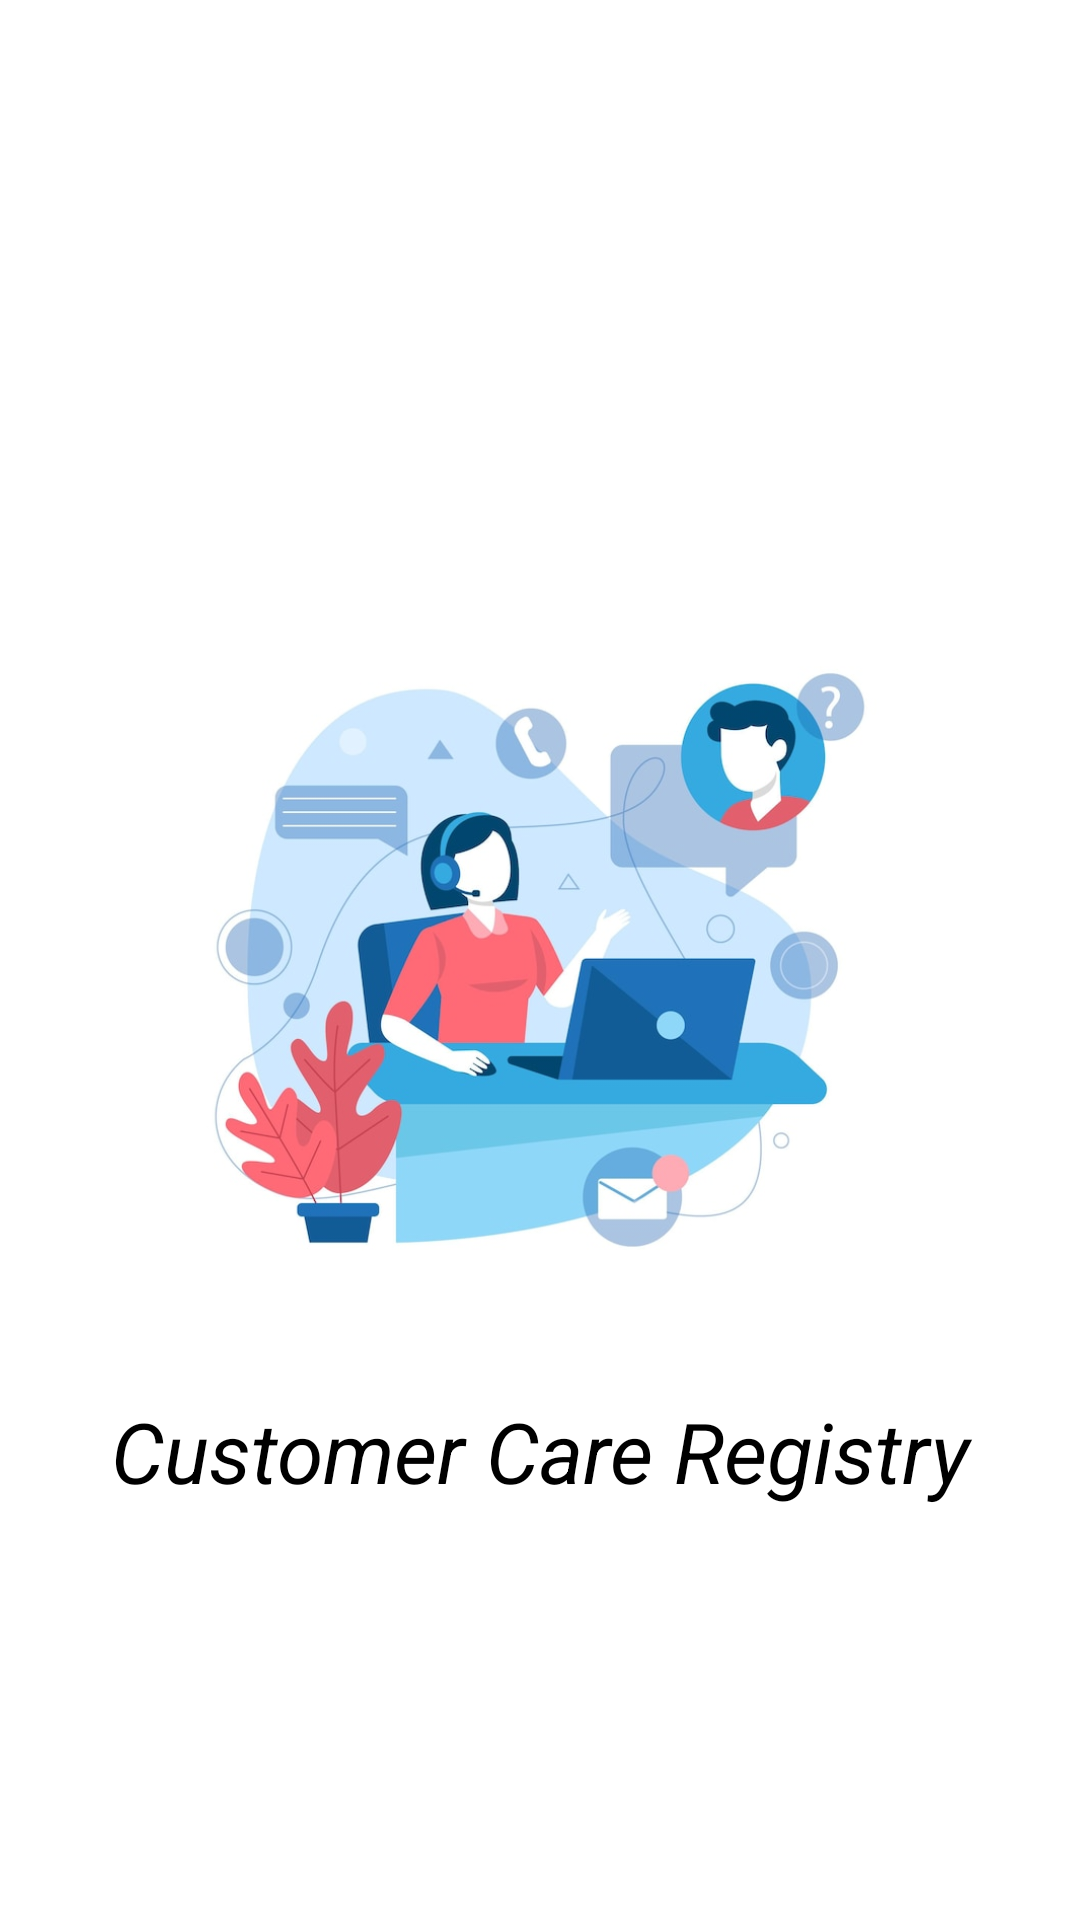

Here is an Android app screen rendered from its layout file. Give the layout XML and the strings, colors and styles it references.
<!-- AndroidManifest.xml: application theme Theme.CustomerCareRegistry -->
<!-- res/layout/activity_splash.xml -->
<?xml version="1.0" encoding="utf-8"?>
<androidx.constraintlayout.widget.ConstraintLayout xmlns:android="http://schemas.android.com/apk/res/android"
    xmlns:app="http://schemas.android.com/apk/res-auto"
    xmlns:tools="http://schemas.android.com/tools"
    android:layout_width="match_parent"
    android:layout_height="match_parent"
    tools:context=".SplashActivity"
    android:background="@color/white"
    >

    <ImageView
        android:id="@+id/imageView"
        android:layout_width="250dp"
        android:layout_height="250dp"
        android:background="@drawable/customer"
        app:layout_constraintBottom_toBottomOf="parent"
        app:layout_constraintEnd_toEndOf="parent"
        app:layout_constraintStart_toStartOf="parent"
        app:layout_constraintTop_toTopOf="parent" />

    <TextView
        android:layout_width="match_parent"
        android:layout_height="wrap_content"
        android:id="@+id/app_name"
        android:text="Customer Care Registry"
        android:textAlignment="center"
        android:textColor="@color/black"
        android:textSize="28sp"
        android:layout_marginTop="20dp"
        android:textStyle="italic"
        app:layout_constraintEnd_toEndOf="parent"
        app:layout_constraintStart_toStartOf="parent"
        app:layout_constraintTop_toBottomOf="@+id/imageView" />

</androidx.constraintlayout.widget.ConstraintLayout>
<!-- resources referenced by this layout -->
<resources>
  <color name="black">#FF000000</color>
  <color name="white">#FFFFFF</color>
  <!-- drawable customer: jpg bitmap (drawable, 56360 bytes) -->
  <style name="Theme.CustomerCareRegistry" parent="Theme.MaterialComponents.DayNight.DarkActionBar">
          
          <item name="colorPrimary">@color/purple_500</item>
          <item name="colorPrimaryVariant">@color/purple_700</item>
          <item name="colorOnPrimary">@color/white</item>
          
          <item name="colorSecondary">@color/teal_200</item>
          <item name="colorSecondaryVariant">@color/teal_700</item>
          <item name="colorOnSecondary">@color/black</item>
          
          <item name="android:statusBarColor" tools:targetApi="l">?attr/colorPrimaryVariant</item>
          
      </style>
  <color name="purple_500">#FF6200EE</color>
  <color name="purple_700">#FF3700B3</color>
  <color name="teal_200">#FF03DAC5</color>
  <color name="teal_700">#FF018786</color>
</resources>
